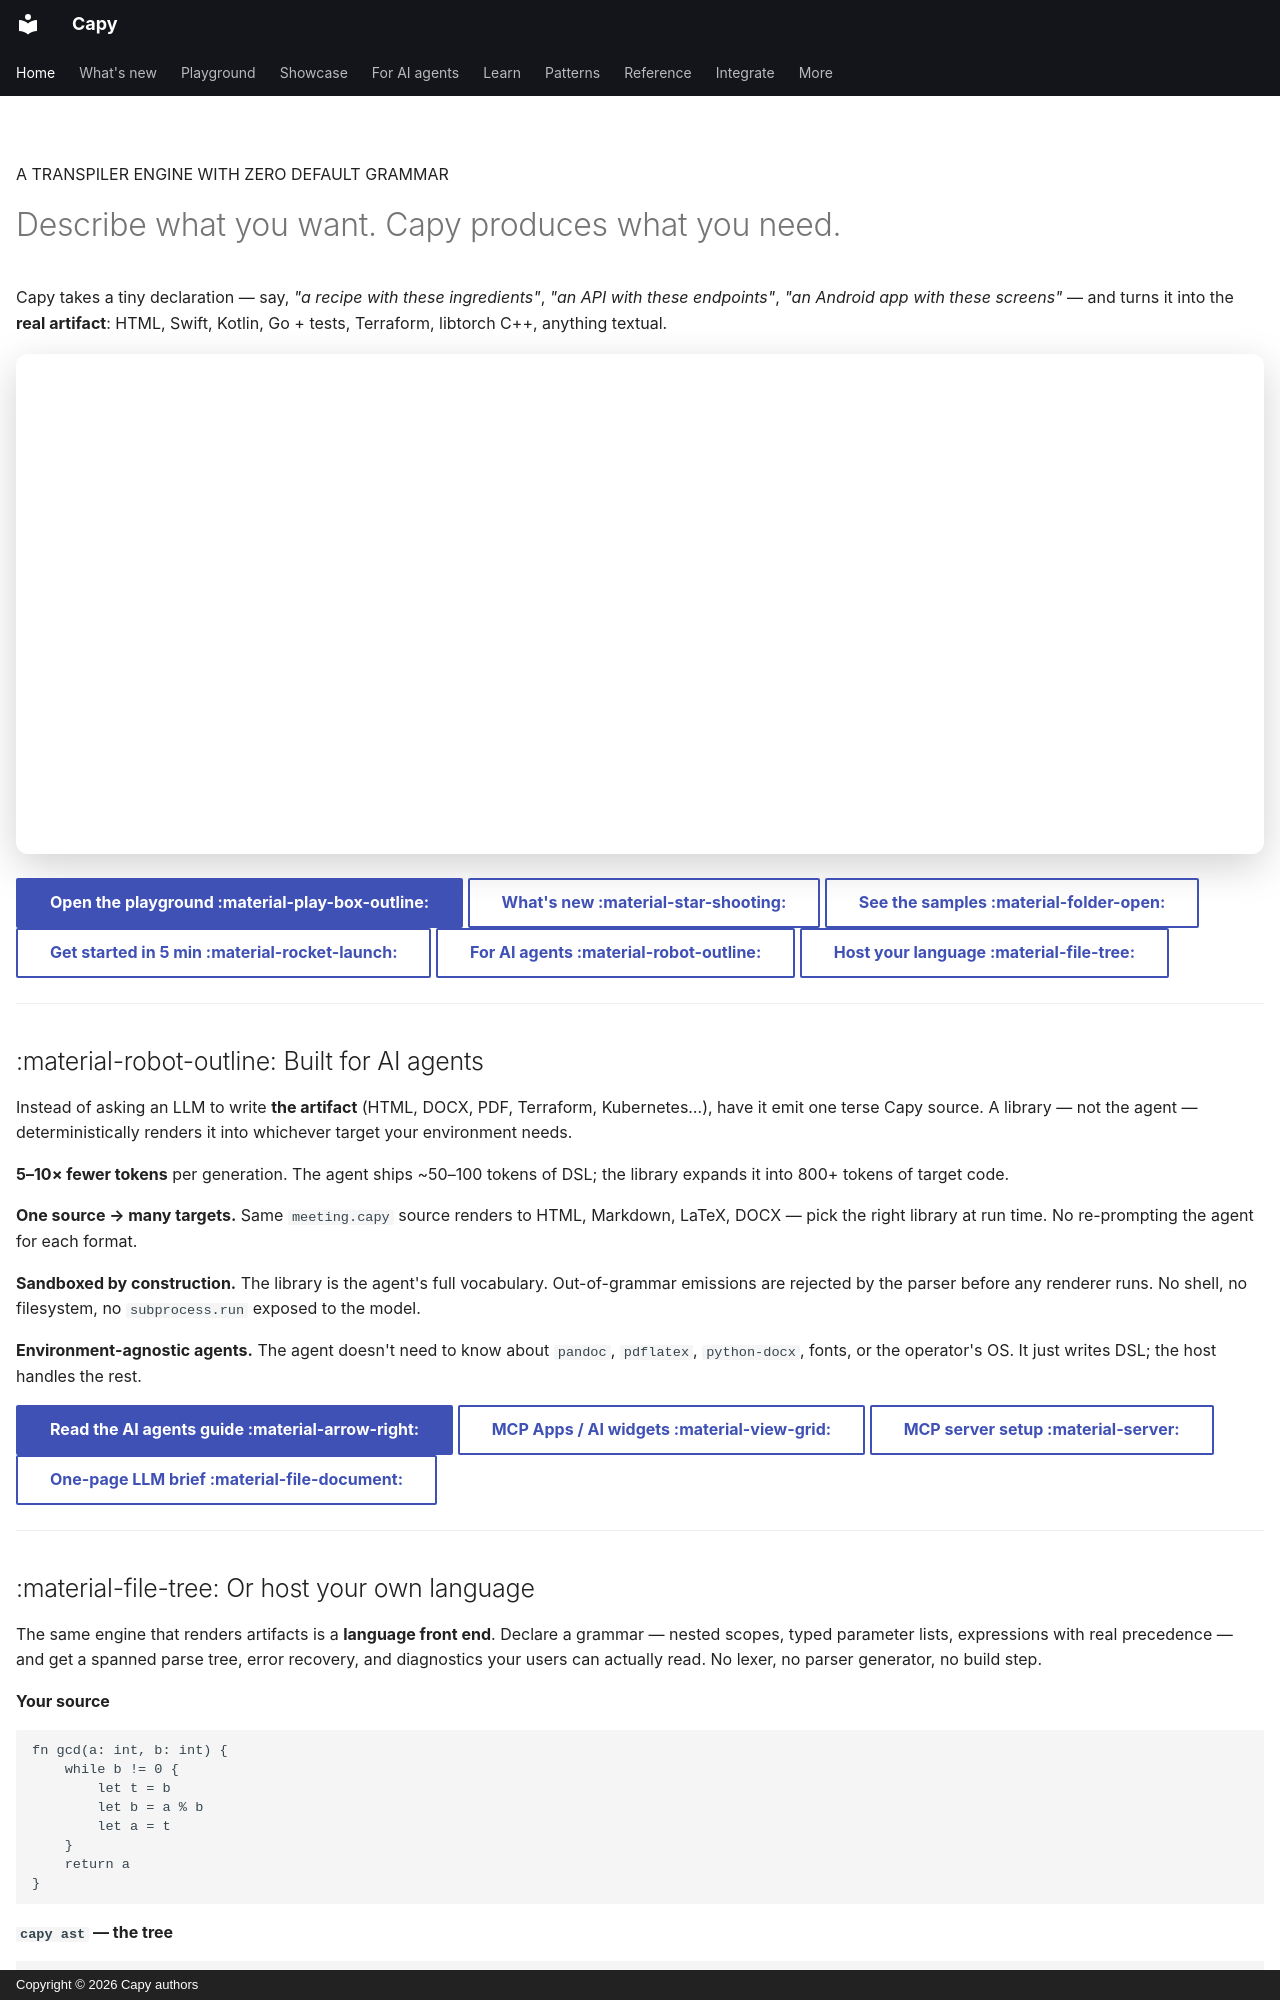

repository: olivierdevelops/capy · page: index.html · generator: mkdocs · copyright: Copyright © 2026 Capy authors

---
title: Capy
hide:
  - navigation
  - toc
---

<div class="capy-hero" markdown>

<span class="capy-eyebrow">A TRANSPILER ENGINE WITH ZERO DEFAULT GRAMMAR</span>

# Describe what you want. Capy produces what you need.

Capy takes a tiny declaration — say, *"a recipe with these
ingredients"*, *"an API with these endpoints"*, *"an Android app
with these screens"* — and turns it into the **real artifact**:
HTML, Swift, Kotlin, Go + tests, Terraform, libtorch C++, anything
textual.

<iframe src="assets/hero/hero.html" width="100%" height="500" style="border: 0; border-radius: 12px; box-shadow: 0 12px 40px rgba(0,0,0,0.18); display: block; margin: 18px 0 24px;" title="Capy in action"></iframe>

[Open the playground :material-play-box-outline:](playground.md){ .md-button .md-button--primary }
[What's new :material-star-shooting:](whats-new.md){ .md-button }
[See the samples :material-folder-open:](showcase.md){ .md-button }
[Get started in 5 min :material-rocket-launch:](getting-started.md){ .md-button }
[For AI agents :material-robot-outline:](ai-agents.md){ .md-button }
[Host your language :material-file-tree:](language-frontend.md){ .md-button }

</div>

---

<div class="capy-section capy-ai-banner" markdown>

## :material-robot-outline: Built for AI agents

Instead of asking an LLM to write **the artifact** (HTML, DOCX, PDF,
Terraform, Kubernetes…), have it emit one terse Capy source. A
library — not the agent — deterministically renders it into whichever
target your environment needs.

<div class="capy-ai-grid" markdown>

<div class="capy-ai-cell" markdown>
**5–10× fewer tokens** per generation. The agent ships ~50–100 tokens
of DSL; the library expands it into 800+ tokens of target code.
</div>

<div class="capy-ai-cell" markdown>
**One source → many targets.** Same `meeting.capy` source renders to
HTML, Markdown, LaTeX, DOCX — pick the right library at run time. No
re-prompting the agent for each format.
</div>

<div class="capy-ai-cell" markdown>
**Sandboxed by construction.** The library is the agent's full
vocabulary. Out-of-grammar emissions are rejected by the parser
before any renderer runs. No shell, no filesystem, no
`subprocess.run` exposed to the model.
</div>

<div class="capy-ai-cell" markdown>
**Environment-agnostic agents.** The agent doesn't need to know
about `pandoc`, `pdflatex`, `python-docx`, fonts, or the operator's
OS. It just writes DSL; the host handles the rest.
</div>

</div>

[Read the AI agents guide :material-arrow-right:](ai-agents.md){ .md-button .md-button--primary }
[MCP Apps / AI widgets :material-view-grid:](mcp-widgets.md){ .md-button }
[MCP server setup :material-server:](mcp.md){ .md-button }
[One-page LLM brief :material-file-document:](CAPY_FOR_LLMS.md){ .md-button }

</div>

---

<div class="capy-section" markdown>
